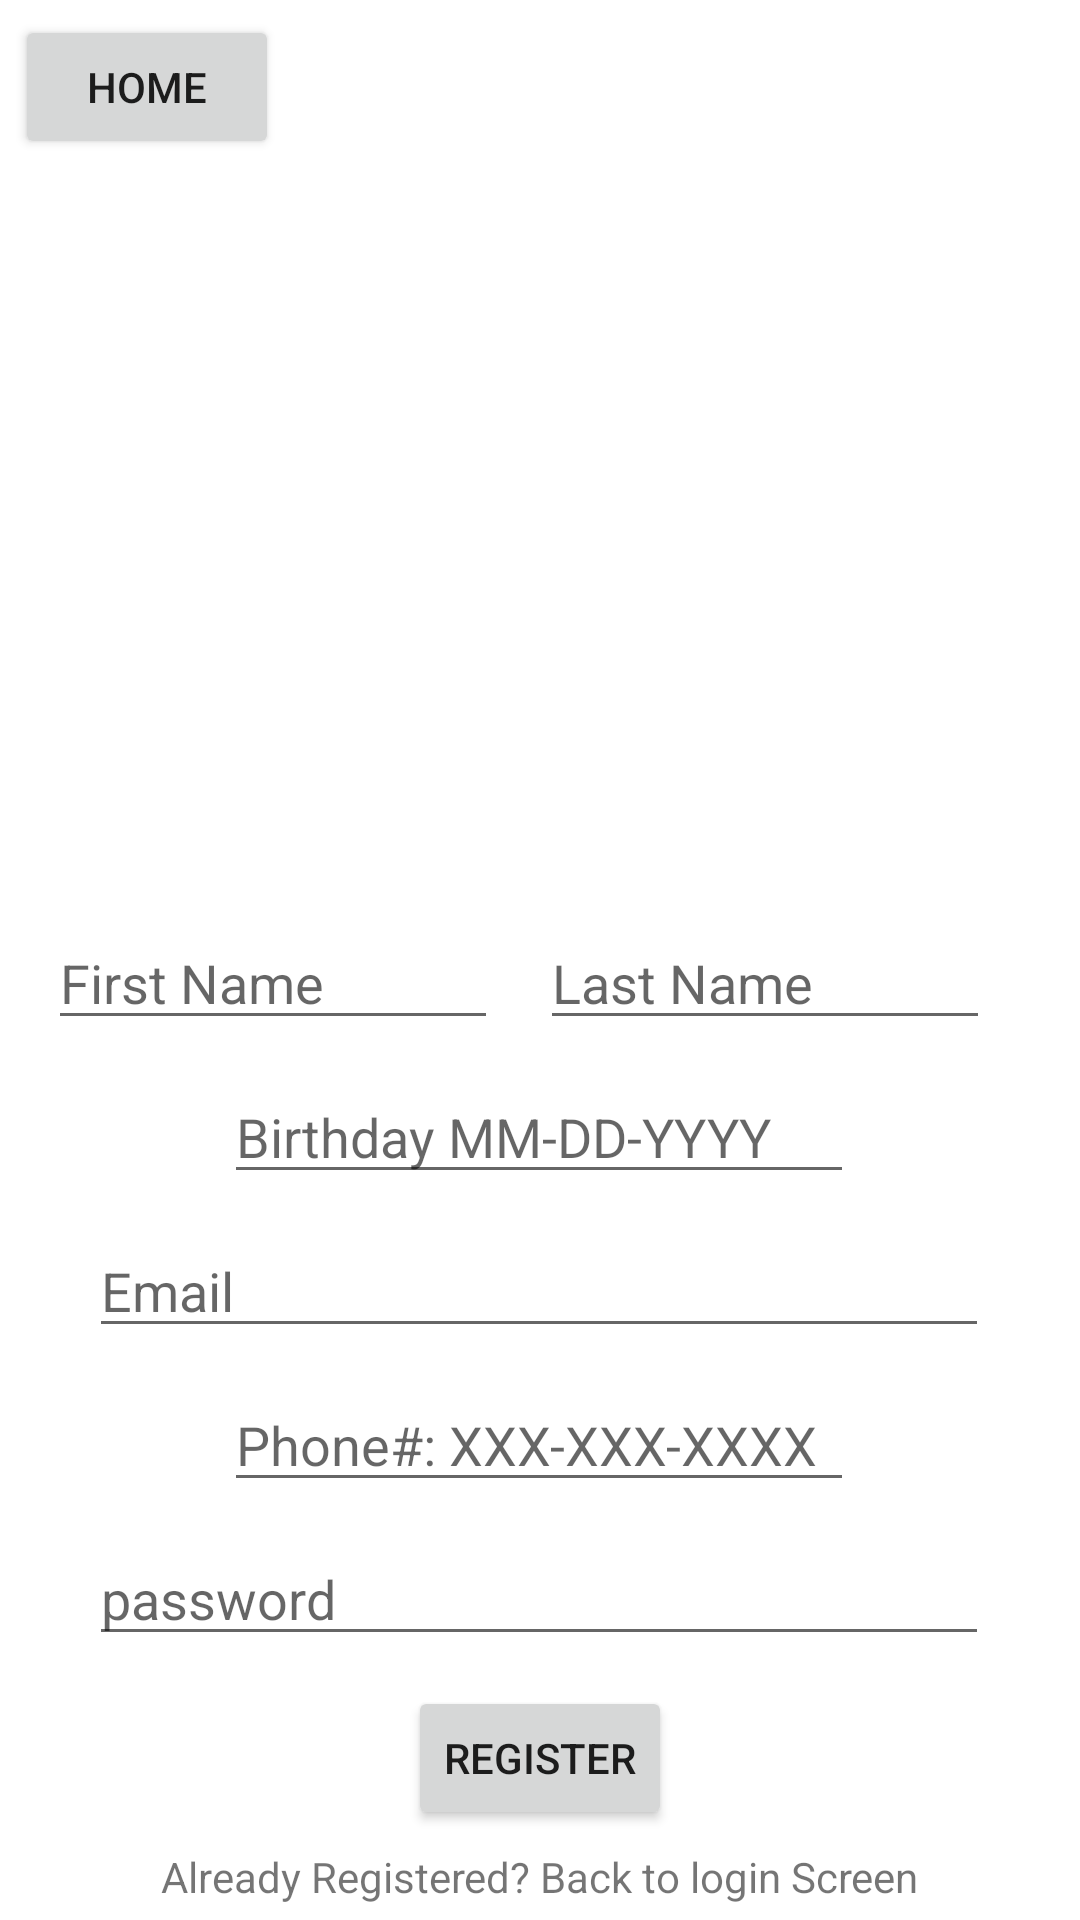

The Android layout XML behind this screen, and the referenced resources:
<!-- AndroidManifest.xml: application theme Theme.DemoRxGo -->
<!-- res/layout/activity_register.xml -->
<?xml version="1.0" encoding="utf-8"?>
<androidx.constraintlayout.widget.ConstraintLayout xmlns:android="http://schemas.android.com/apk/res/android"
    xmlns:app="http://schemas.android.com/apk/res-auto"
    xmlns:tools="http://schemas.android.com/tools"
    android:layout_width="match_parent"
    android:layout_height="match_parent"
    tools:context=".Register">

    <EditText
        android:id="@+id/firstName"
        android:layout_width="150dp"
        android:layout_height="wrap_content"
        android:layout_marginStart="16dp"
        android:layout_marginBottom="10dp"
        android:ems="10"
        android:hint="First Name"
        android:inputType="textPersonName"
        app:layout_constraintBottom_toTopOf="@+id/bday"
        app:layout_constraintStart_toStartOf="parent" />

    <EditText
        android:id="@+id/lastName"
        android:layout_width="150dp"
        android:layout_height="wrap_content"
        android:layout_marginEnd="16dp"
        android:layout_marginBottom="10dp"
        android:ems="10"
        android:hint="Last Name"
        android:inputType="textPersonName"
        app:layout_constraintBottom_toTopOf="@+id/bday"
        app:layout_constraintEnd_toEndOf="parent"
        app:layout_constraintStart_toEndOf="@+id/firstName" />

    <EditText
        android:id="@+id/bday"
        android:layout_width="wrap_content"
        android:layout_height="wrap_content"
        android:layout_marginBottom="10dp"
        android:ems="10"
        android:hint="Birthday MM-DD-YYYY"
        android:inputType="textPersonName"
        app:layout_constraintBottom_toTopOf="@+id/rEmail"
        app:layout_constraintEnd_toEndOf="parent"
        app:layout_constraintHorizontal_bias="0.497"
        app:layout_constraintStart_toStartOf="parent" />

    <EditText
        android:id="@+id/rEmail"
        android:layout_width="300dp"
        android:layout_height="wrap_content"
        android:layout_marginBottom="10dp"
        android:ems="10"
        android:hint="Email"
        android:inputType="textEmailAddress"
        app:layout_constraintBottom_toTopOf="@+id/phone"
        app:layout_constraintEnd_toEndOf="parent"
        app:layout_constraintHorizontal_bias="0.495"
        app:layout_constraintStart_toStartOf="parent" />

    <EditText
        android:id="@+id/phone"
        android:layout_width="wrap_content"
        android:layout_height="wrap_content"
        android:layout_marginBottom="10dp"
        android:ems="10"
        android:hint="Phone#: XXX-XXX-XXXX"
        android:inputType="phone"
        app:layout_constraintBottom_toTopOf="@+id/rPassword"
        app:layout_constraintEnd_toEndOf="parent"
        app:layout_constraintHorizontal_bias="0.497"
        app:layout_constraintStart_toStartOf="parent" />

    <Button
        android:id="@+id/btnRegister"
        android:layout_width="wrap_content"
        android:layout_height="wrap_content"
        android:layout_marginBottom="30dp"
        android:text="Register"
        app:layout_constraintBottom_toBottomOf="parent"
        app:layout_constraintEnd_toEndOf="parent"
        app:layout_constraintStart_toStartOf="parent" />

    <TextView
        android:id="@+id/Backlogin"
        android:layout_width="wrap_content"
        android:layout_height="wrap_content"
        android:layout_marginBottom="5dp"
        android:clickable="true"
        android:text="Already Registered? Back to login Screen"
        app:layout_constraintBottom_toBottomOf="parent"
        app:layout_constraintEnd_toEndOf="parent"
        app:layout_constraintStart_toStartOf="parent" />

    <Button
        android:id="@+id/goHome"
        android:layout_width="wrap_content"
        android:layout_height="wrap_content"
        android:layout_marginStart="5dp"
        android:layout_marginTop="5dp"
        android:text="Home"
        app:layout_constraintStart_toStartOf="parent"
        app:layout_constraintTop_toTopOf="parent" />

    <ProgressBar
        android:id="@+id/progressBar"
        style="?android:attr/progressBarStyle"
        android:layout_width="wrap_content"
        android:layout_height="wrap_content"
        android:visibility="invisible"
        app:layout_constraintBottom_toBottomOf="parent"
        app:layout_constraintEnd_toEndOf="parent"
        app:layout_constraintStart_toStartOf="parent"
        app:layout_constraintTop_toTopOf="parent" />

    <EditText
        android:id="@+id/rPassword"
        android:layout_width="300dp"
        android:layout_height="wrap_content"
        android:layout_marginBottom="10dp"
        android:ems="10"
        android:hint="password"
        android:inputType="textPassword"
        app:layout_constraintBottom_toTopOf="@+id/btnRegister"
        app:layout_constraintEnd_toEndOf="parent"
        app:layout_constraintHorizontal_bias="0.497"
        app:layout_constraintStart_toStartOf="parent" />

</androidx.constraintlayout.widget.ConstraintLayout>
<!-- resources referenced by this layout -->
<resources>
  <style name="Theme.DemoRxGo" parent="Theme.MaterialComponents.DayNight.DarkActionBar">
          
          <item name="colorPrimary">@color/purple_500</item>
          <item name="colorPrimaryVariant">@color/purple_700</item>
          <item name="colorOnPrimary">@color/white</item>
          
          <item name="colorSecondary">@color/teal_200</item>
          <item name="colorSecondaryVariant">@color/teal_700</item>
          <item name="colorOnSecondary">@color/black</item>
          
          <item name="android:statusBarColor" tools:targetApi="l">?attr/colorPrimaryVariant</item>
          
          <item name="windowActionBar">false</item>
          <item name="windowNoTitle">true</item>
      </style>
  <color name="purple_500">#FF6200EE</color>
  <color name="purple_700">#A199B1</color>
  <color name="white">#FFFFFFFF</color>
  <color name="teal_200">#FF03DAC5</color>
  <color name="teal_700">#FF018786</color>
  <color name="black">#FF000000</color>
</resources>
